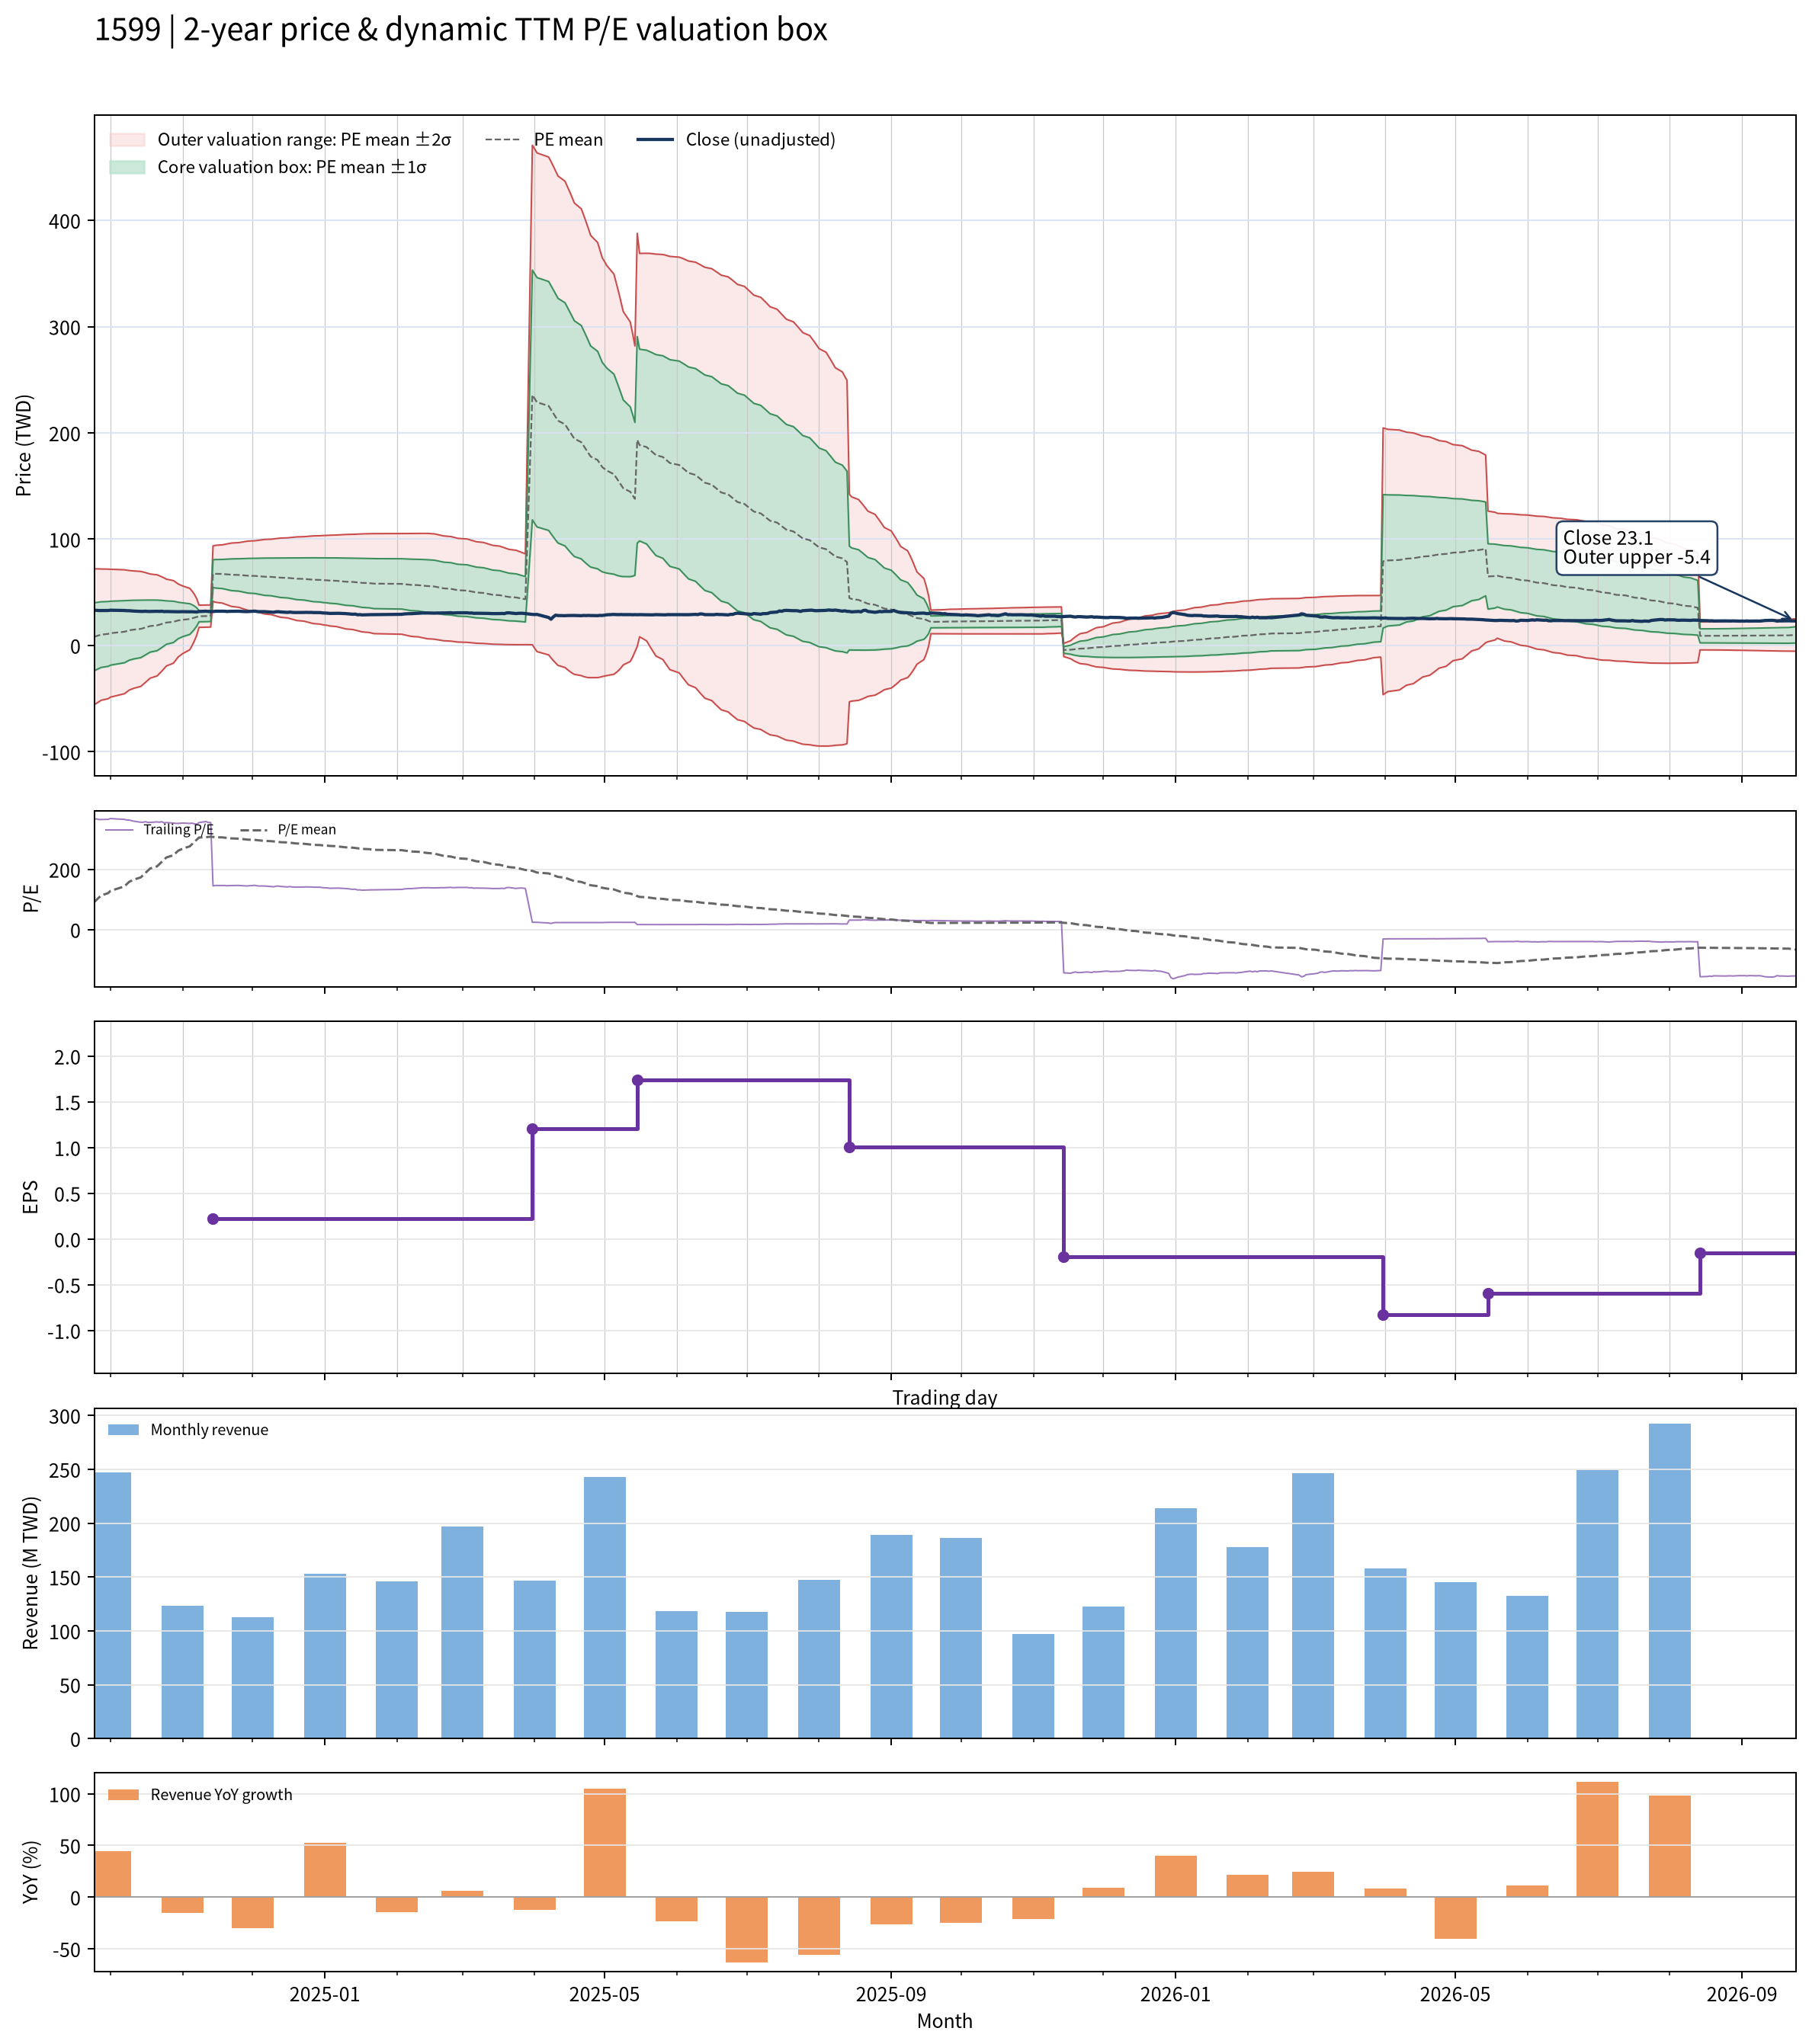

The file beside this chart, header and first rows:
date, close, available_date, period_end, ttm_eps, pe, pe_mean, pe_std, price_m2, price_m1, price_mean, price_p1, price_p2, forward_eps, forward_pe, forward_pe_mean, forward_pe_std, forward_price_m2, forward_price_m1, forward_price_mean, forward_price_p1, forward_price_p2
2024-09-24, 32.95, 2024-08-14, 2024-06-30, 0.09, 366.1, 90.84, 355.3, -55.77, -23.8, 8.175, 40.15, 72.13, , , , , , , , , 
2024-09-25, 33.05, 2024-08-14, 2024-06-30, 0.09, 367.2, 98.36, 351.4, -54.41, -22.78, 8.853, 40.48, 72.11, , , , , , , , , 
2024-09-26, 32.85, 2024-08-14, 2024-06-30, 0.09, 365, 105.9, 347.4, -53, -21.74, 9.528, 40.79, 72.06, , , , , , , , , 
2024-09-27, 32.85, 2024-08-14, 2024-06-30, 0.09, 365, 113.3, 343.1, -51.57, -20.68, 10.2, 41.08, 71.97, , , , , , , , , 
2024-09-30, 32.9, 2024-08-14, 2024-06-30, 0.09, 365.6, 120.8, 338.7, -50.1, -19.61, 10.87, 41.36, 71.85, , , , , , , , , 
2024-10-01, 33.15, 2024-08-14, 2024-06-30, 0.09, 368.3, 128.3, 334.1, -48.6, -18.52, 11.55, 41.62, 71.69, , , , , , , , , 
2024-10-04, 33, 2024-08-14, 2024-06-30, 0.09, 366.7, 135.8, 329.2, -47.03, -17.4, 12.22, 41.85, 71.48, , , , , , , , , 
2024-10-07, 32.9, 2024-08-14, 2024-06-30, 0.09, 365.6, 143.3, 323.9, -45.41, -16.25, 12.9, 42.06, 71.21, , , , , , , , , 
2024-10-08, 32.7, 2024-08-14, 2024-06-30, 0.09, 363.3, 150.8, 318.4, -43.74, -15.08, 13.58, 42.24, 70.9, , , , , , , , , 
2024-10-09, 32.7, 2024-08-14, 2024-06-30, 0.09, 363.3, 158.3, 312.7, -42.03, -13.89, 14.25, 42.39, 70.53, , , , , , , , , 
2024-10-11, 32.35, 2024-08-14, 2024-06-30, 0.09, 359.4, 165.7, 306.7, -40.3, -12.69, 14.92, 42.52, 70.13, , , , , , , , , 
2024-10-14, 32.05, 2024-08-14, 2024-06-30, 0.09, 356.1, 173.1, 300.5, -38.51, -11.46, 15.58, 42.62, 69.67, , , , , , , , , 
2024-10-15, 32.05, 2024-08-14, 2024-06-30, 0.09, 356.1, 180.5, 293.9, -36.65, -10.2, 16.24, 42.69, 69.14, , , , , , , , , 
2024-10-16, 32.2, 2024-08-14, 2024-06-30, 0.09, 357.8, 187.8, 287, -34.76, -8.929, 16.91, 42.74, 68.57, , , , , , , , , 
2024-10-17, 32, 2024-08-14, 2024-06-30, 0.09, 355.6, 195.2, 279.9, -32.81, -7.622, 17.57, 42.75, 67.94, , , , , , , , , 
2024-10-18, 32, 2024-08-14, 2024-06-30, 0.09, 355.6, 202.5, 272.3, -30.78, -6.279, 18.23, 42.73, 67.23, , , , , , , , , 
2024-10-21, 32.15, 2024-08-14, 2024-06-30, 0.09, 357.2, 209.9, 264.3, -28.68, -4.896, 18.89, 42.67, 66.45, , , , , , , , , 
2024-10-22, 32.05, 2024-08-14, 2024-06-30, 0.09, 356.1, 217.2, 255.8, -26.49, -3.469, 19.55, 42.57, 65.58, , , , , , , , , 
2024-10-23, 32.2, 2024-08-14, 2024-06-30, 0.09, 357.8, 224.6, 246.7, -24.2, -1.993, 20.21, 42.42, 64.62, , , , , , , , , 
2024-10-24, 31.85, 2024-08-14, 2024-06-30, 0.09, 353.9, 231.9, 237.1, -21.81, -0.4665, 20.87, 42.21, 63.55, , , , , , , , , 
2024-10-25, 31.95, 2024-08-14, 2024-06-30, 0.09, 355, 239.3, 226.9, -19.3, 1.116, 21.53, 41.95, 62.37, , , , , , , , , 
2024-10-28, 31.8, 2024-08-14, 2024-06-30, 0.09, 353.3, 246.6, 215.9, -16.66, 2.764, 22.19, 41.62, 61.05, , , , , , , , , 
2024-10-29, 31.7, 2024-08-14, 2024-06-30, 0.09, 352.2, 253.9, 204, -13.87, 4.492, 22.85, 41.21, 59.57, , , , , , , , , 
2024-10-30, 31.7, 2024-08-14, 2024-06-30, 0.09, 352.2, 261.2, 191, -10.88, 6.317, 23.51, 40.71, 57.9, , , , , , , , , 
2024-11-01, 31.8, 2024-08-14, 2024-06-30, 0.09, 353.3, 268.6, 176.7, -7.635, 8.27, 24.18, 40.08, 55.99, , , , , , , , , 
2024-11-04, 31.7, 2024-08-14, 2024-06-30, 0.09, 352.2, 276, 160.8, -4.097, 10.37, 24.84, 39.31, 53.78, , , , , , , , , 
2024-11-05, 31.75, 2024-08-14, 2024-06-30, 0.09, 352.8, 283.4, 142.7, -0.1791, 12.66, 25.5, 38.34, 51.18, , , , , , , , , 
2024-11-06, 31.6, 2024-08-14, 2024-06-30, 0.09, 351.1, 290.7, 121.6, 4.279, 15.22, 26.16, 37.11, 48.05, , , , , , , , , 
2024-11-07, 31.45, 2024-08-14, 2024-06-30, 0.09, 349.4, 298, 95.49, 9.633, 18.23, 26.82, 35.42, 44.01, , , , , , , , , 
2024-11-08, 31.95, 2024-08-14, 2024-06-30, 0.09, 355, 305.4, 58.01, 17.04, 22.26, 27.48, 32.7, 37.92, , , , , , , , , 
2024-11-11, 32.25, 2024-08-14, 2024-06-30, 0.09, 358.3, 306.3, 57.93, 17.14, 22.36, 27.57, 32.78, 38, , , , , , , , , 
2024-11-12, 31.95, 2024-08-14, 2024-06-30, 0.09, 355, 307.3, 57.8, 17.25, 22.45, 27.65, 32.86, 38.06, , , , , , , , , 
2024-11-13, 31.95, 2024-08-14, 2024-06-30, 0.09, 355, 308.2, 57.68, 17.35, 22.55, 27.74, 32.93, 38.12, , , , , , , , , 
2024-11-14, 31.9, 2024-11-14, 2024-09-30, 0.22, 145, 307.3, 59.29, 41.53, 54.57, 67.62, 80.66, 93.71, , , , , , , , , 
2024-11-15, 32.2, 2024-11-14, 2024-09-30, 0.22, 146.4, 306.5, 60.82, 40.67, 54.05, 67.44, 80.82, 94.2, , , , , , , , , 
2024-11-18, 32.15, 2024-11-14, 2024-09-30, 0.22, 146.1, 305.7, 62.32, 39.84, 53.55, 67.25, 80.96, 94.67, , , , , , , , , 
2024-11-19, 32.2, 2024-11-14, 2024-09-30, 0.22, 146.4, 304.9, 63.75, 39.03, 53.05, 67.08, 81.1, 95.12, , , , , , , , , 
2024-11-20, 31.95, 2024-11-14, 2024-09-30, 0.22, 145.2, 304.1, 65.17, 38.22, 52.56, 66.89, 81.23, 95.57, , , , , , , , , 
2024-11-21, 32.1, 2024-11-14, 2024-09-30, 0.22, 145.9, 303.2, 66.54, 37.44, 52.07, 66.71, 81.35, 95.99, , , , , , , , , 
2024-11-22, 32.15, 2024-11-14, 2024-09-30, 0.22, 146.1, 302.4, 67.86, 36.67, 51.6, 66.53, 81.46, 96.39, , , , , , , , , 
2024-11-25, 32.2, 2024-11-14, 2024-09-30, 0.22, 146.4, 301.6, 69.15, 35.92, 51.14, 66.35, 81.56, 96.78, , , , , , , , , 
2024-11-26, 32.1, 2024-11-14, 2024-09-30, 0.22, 145.9, 300.8, 70.41, 35.19, 50.68, 66.17, 81.66, 97.15, , , , , , , , , 
2024-11-27, 31.95, 2024-11-14, 2024-09-30, 0.22, 145.2, 299.9, 71.65, 34.46, 50.22, 65.98, 81.75, 97.51, , , , , , , , , 
2024-11-28, 31.85, 2024-11-14, 2024-09-30, 0.22, 144.8, 299.1, 72.88, 33.73, 49.77, 65.8, 81.83, 97.87, , , , , , , , , 
2024-11-29, 31.9, 2024-11-14, 2024-09-30, 0.22, 145, 298.3, 74.06, 33.03, 49.32, 65.62, 81.91, 98.21, , , , , , , , , 
2024-12-02, 32.3, 2024-11-14, 2024-09-30, 0.22, 146.8, 297.4, 75.2, 32.34, 48.89, 65.43, 81.98, 98.52, , , , , , , , , 
2024-12-03, 31.9, 2024-11-14, 2024-09-30, 0.22, 145, 296.6, 76.34, 31.66, 48.45, 65.25, 82.04, 98.84, , , , , , , , , 
2024-12-04, 31.8, 2024-11-14, 2024-09-30, 0.22, 144.5, 295.7, 77.45, 30.98, 48.02, 65.06, 82.1, 99.14, , , , , , , , , 
2024-12-05, 31.8, 2024-11-14, 2024-09-30, 0.22, 144.5, 294.9, 78.54, 30.32, 47.6, 64.88, 82.16, 99.44, , , , , , , , , 
2024-12-06, 31.8, 2024-11-14, 2024-09-30, 0.22, 144.5, 294.1, 79.6, 29.67, 47.18, 64.7, 82.21, 99.72, , , , , , , , , 
2024-12-09, 31.4, 2024-11-14, 2024-09-30, 0.22, 142.7, 293.2, 80.67, 29.02, 46.76, 64.51, 82.26, 100, , , , , , , , , 
2024-12-10, 31.2, 2024-11-14, 2024-09-30, 0.22, 141.8, 292.4, 81.72, 28.37, 46.35, 64.33, 82.3, 100.3, , , , , , , , , 
2024-12-11, 31.65, 2024-11-14, 2024-09-30, 0.22, 143.9, 291.5, 82.72, 27.74, 45.94, 64.14, 82.34, 100.5, , , , , , , , , 
2024-12-12, 31.75, 2024-11-14, 2024-09-30, 0.22, 144.3, 290.7, 83.71, 27.12, 45.54, 63.96, 82.37, 100.8, , , , , , , , , 
2024-12-13, 31.5, 2024-11-14, 2024-09-30, 0.22, 143.2, 289.9, 84.68, 26.51, 45.14, 63.77, 82.4, 101, , , , , , , , , 
2024-12-16, 31.1, 2024-11-14, 2024-09-30, 0.22, 141.4, 289, 85.67, 25.88, 44.73, 63.58, 82.43, 101.3, , , , , , , , , 
2024-12-17, 31.4, 2024-11-14, 2024-09-30, 0.22, 142.7, 288.1, 86.62, 25.28, 44.33, 63.39, 82.45, 101.5, , , , , , , , , 
2024-12-18, 31.1, 2024-11-14, 2024-09-30, 0.22, 141.4, 287.2, 87.57, 24.66, 43.93, 63.19, 82.46, 101.7, , , , , , , , , 
2024-12-19, 31, 2024-11-14, 2024-09-30, 0.22, 140.9, 286.4, 88.51, 24.05, 43.53, 63, 82.47, 101.9, , , , , , , , , 
2024-12-20, 31, 2024-11-14, 2024-09-30, 0.22, 140.9, 285.5, 89.43, 23.46, 43.13, 62.81, 82.48, 102.2, , , , , , , , , 
... 427 more rows
